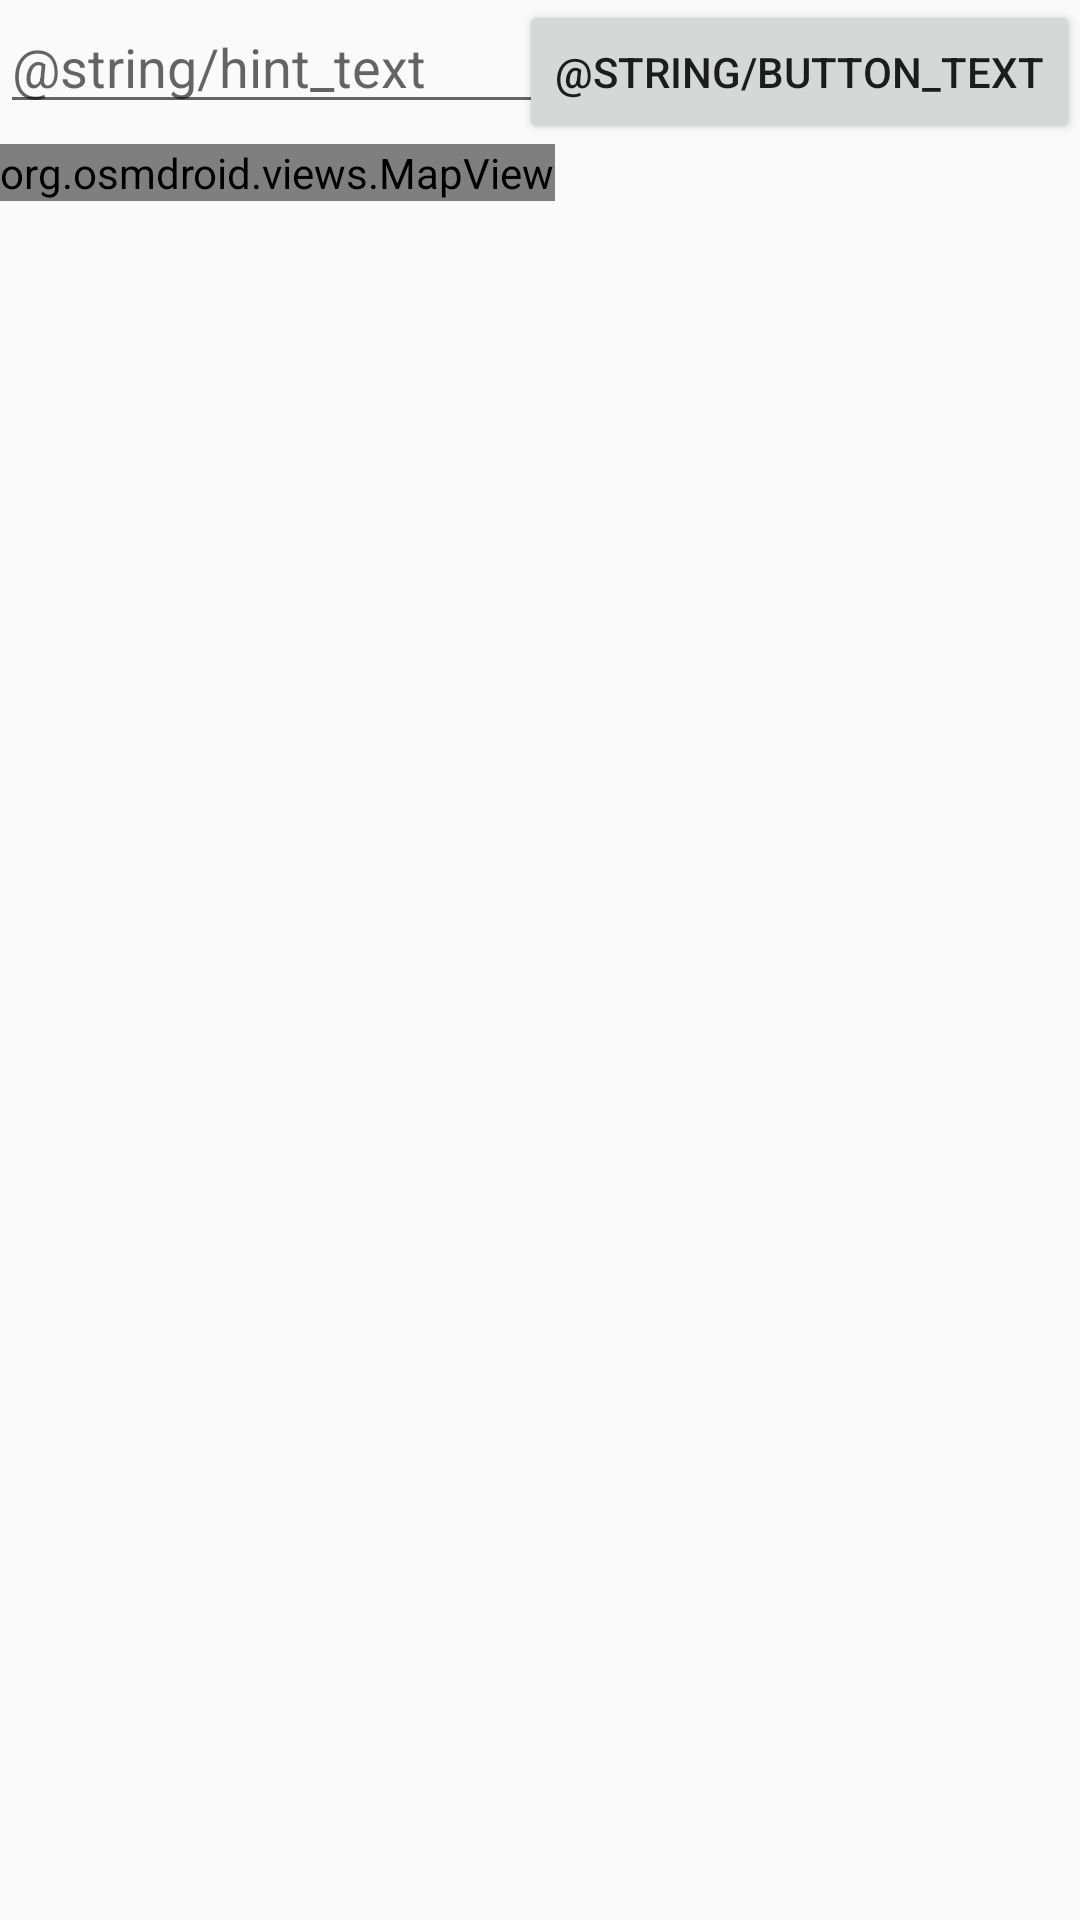

Produce the Android XML layout that renders to this screen, including the resource entries it uses.
<!-- AndroidManifest.xml: application theme AppTheme -->
<!-- res/layout/maps.xml -->
<?xml version="1.0" encoding="utf-8"?>
<RelativeLayout xmlns:android="http://schemas.android.com/apk/res/android"
    xmlns:tools="http://schemas.android.com/tools"
    android:layout_width="match_parent"
    android:layout_height="match_parent"
    tools:context=".MainActivity">

    <org.osmdroid.views.MapView
        android:layout_width="wrap_content"
        android:layout_height="wrap_content"
        android:id="@+id/mapview"
        android:layout_below="@+id/search_button"
        android:layout_alignParentStart="true">
    </org.osmdroid.views.MapView>

    <Button
        android:layout_width="wrap_content"
        android:layout_height="wrap_content"
        android:text="@string/button_text"
        android:id="@+id/search_button"
        android:layout_alignParentTop="true"
        android:layout_alignParentEnd="true" />

    <EditText
        android:id="@+id/search_txtview"
        android:hint="@string/hint_text"
        android:layout_width="260dip"
        android:layout_height="wrap_content"
        android:layout_alignParentTop="true"
        android:layout_alignParentStart="true" />
</RelativeLayout>
<!-- resources referenced by this layout -->
<resources>
  <style name="AppTheme" parent="Theme.AppCompat.Light.DarkActionBar">
          
          <item name="colorPrimary">@color/colorPrimary</item>
          <item name="colorPrimaryDark">@color/colorPrimaryDark</item>
          <item name="colorAccent">@color/colorAccent</item>
      </style>
  <color name="colorPrimary">#3b5fa4</color>
  <color name="colorPrimaryDark">#9b3430</color>
  <color name="colorAccent">#aeb7c2</color>
</resources>
